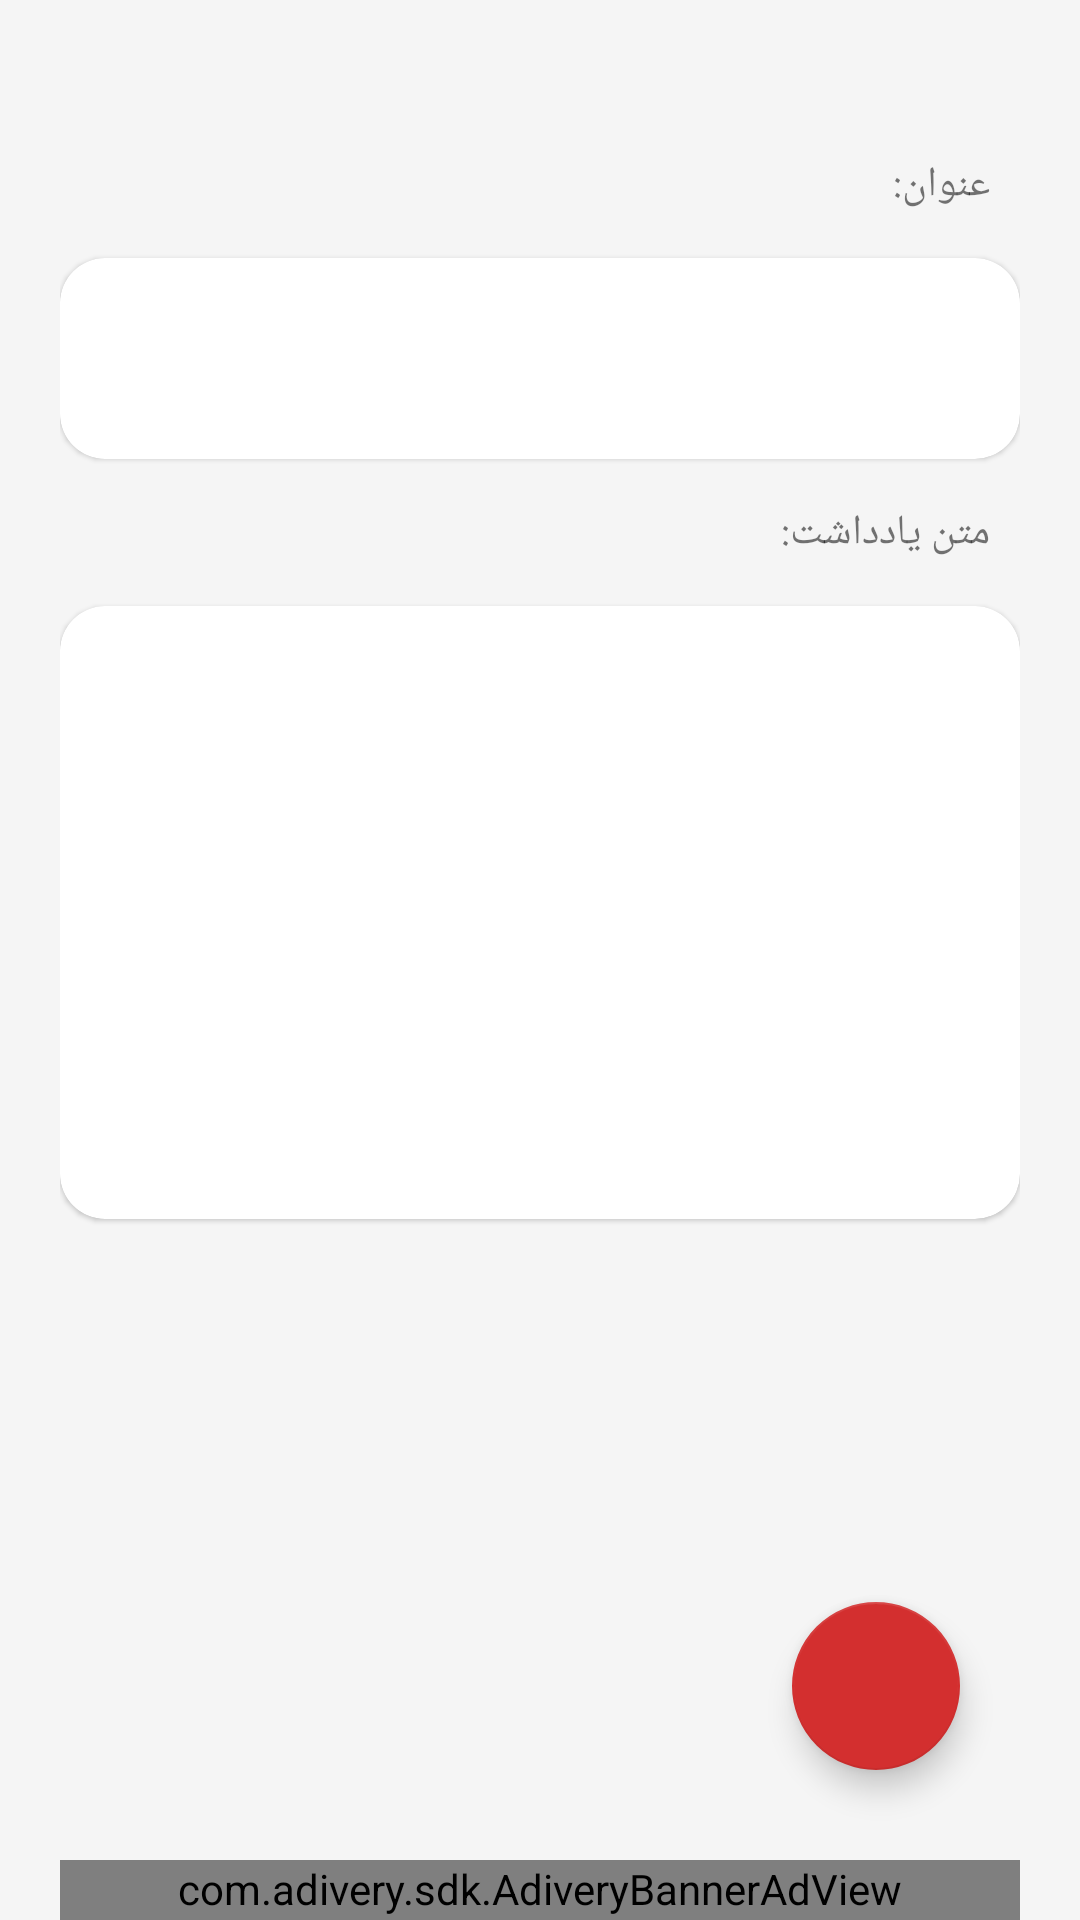

Android layout source for this screen:
<!-- AndroidManifest.xml: application theme Theme.GBNote -->
<!-- res/layout/activity_edit.xml -->
<?xml version="1.0" encoding="utf-8"?>
<RelativeLayout xmlns:android="http://schemas.android.com/apk/res/android"
    xmlns:app="http://schemas.android.com/apk/res-auto"
    xmlns:tools="http://schemas.android.com/tools"
    android:layout_width="match_parent"
    android:layout_height="match_parent"
    android:paddingStart="20dp"
    android:paddingEnd="20dp">


    <include
        android:id="@+id/toolbar"
        layout="@layout/toolbar"
        android:layout_width="match_parent"
        android:layout_height="wrap_content"
        android:layout_alignParentTop="true"
        android:layout_marginTop="10dp"
        android:layout_marginBottom="5dp" />

    <TextView
        android:id="@+id/txt_title"
        android:layout_width="match_parent"
        android:layout_height="wrap_content"
        android:layout_below="@id/toolbar"
        android:layout_margin="10dp"
        android:text="@string/title" />

    <androidx.cardview.widget.CardView
        android:id="@+id/cv_title"
        style="@style/customCardView"
        android:layout_width="match_parent"
        android:layout_height="wrap_content"
        android:layout_below="@id/txt_title"
        android:layout_marginTop="5dp"
        android:layout_marginBottom="5dp">

        <EditText
            android:id="@+id/et_title"
            style="@style/TextAppearance.AppCompat.Title"
            android:layout_width="match_parent"
            android:layout_height="wrap_content"
            android:background="@null"
            android:inputType="text"
            android:maxLength="30"
            android:padding="20dp"
            tools:ignore="RtlHardcoded" />
    </androidx.cardview.widget.CardView>

    <TextView
        android:id="@+id/txt_text"
        android:layout_width="match_parent"
        android:layout_height="wrap_content"
        android:layout_below="@id/cv_title"
        android:layout_margin="10dp"
        android:text="@string/text" />

    <ScrollView
        android:layout_width="match_parent"
        android:layout_height="match_parent"
        android:layout_above="@id/banner_ad"
        android:layout_below="@id/txt_text">

        <androidx.cardview.widget.CardView
            android:id="@+id/cv_text"
            style="@style/customCardView"
            android:layout_width="match_parent"
            android:layout_height="wrap_content"
            android:layout_marginTop="5dp"
            android:layout_marginBottom="10dp">

            <EditText
                android:id="@+id/et_text"
                style="@style/TextAppearance.AppCompat.Medium"
                android:layout_width="match_parent"
                android:layout_height="match_parent"
                android:background="@null"
                android:gravity="top"
                android:inputType="textMultiLine"
                android:paddingStart="20dp"
                android:paddingTop="30dp"
                android:paddingEnd="20dp"
                android:paddingBottom="150dp"

                />

        </androidx.cardview.widget.CardView>
    </ScrollView>


    <com.google.android.material.floatingactionbutton.FloatingActionButton
        android:id="@+id/btn_done"
        android:layout_width="wrap_content"
        android:layout_height="wrap_content"
        android:layout_above="@id/banner_ad"
        android:layout_alignParentEnd="true"
        android:layout_marginEnd="20dp"
        android:layout_marginBottom="30dp"
        android:src="@drawable/icon_done" />


    <com.adivery.sdk.AdiveryBannerAdView
        android:id="@+id/banner_ad"
        android:layout_width="match_parent"
        android:layout_height="wrap_content"
        android:layout_alignParentBottom="true"
        android:paddingBottom="@dimen/cardview_compat_inset_shadow"
        app:banner_size="smart_banner"
        android:paddingStart="0dp"
        android:paddingEnd="0dp"
        app:placement_id="9d1d1192-c73e-44b2-a0f2-9ece34e275e4" />


</RelativeLayout>
<!-- res/layout/toolbar.xml (included above) -->
<?xml version="1.0" encoding="utf-8"?>
<RelativeLayout xmlns:android="http://schemas.android.com/apk/res/android"
    android:layout_width="match_parent"
    xmlns:app="http://schemas.android.com/apk/res-auto"

    android:layout_height="wrap_content">

    <TextView
        style="@style/TextAppearance.AppCompat.Title"
        android:id="@+id/txt_toolbar"
        android:layout_width="wrap_content"
        android:layout_height="wrap_content"
        android:layout_centerHorizontal="true"
        android:layout_centerVertical="true" />

    <ImageView
        android:id="@+id/img1"
        android:layout_width="wrap_content"
        android:layout_height="wrap_content"
        android:layout_alignParentStart="true"
        android:layout_margin="10dp" />

    <ImageView
        android:id="@+id/img2"
        android:layout_width="wrap_content"
        android:layout_height="wrap_content"
        android:layout_margin="10dp"
        android:layout_toEndOf="@id/img1" />

    <ImageView
        android:id="@+id/img3"
        android:layout_width="wrap_content"
        android:layout_height="wrap_content"
        android:layout_margin="10dp"
        android:layout_toStartOf="@id/img4" />

    <ImageView
        android:id="@+id/img4"
        android:layout_width="wrap_content"
        android:layout_height="wrap_content"
        android:layout_alignParentEnd="true"
        android:layout_margin="10dp" />


</RelativeLayout>
<!-- resources referenced by this layout -->
<resources>
  <string name="text">متن یادداشت:</string>
  <string name="title">عنوان:</string>
  <style name="customCardView" parent="Widget.MaterialComponents.CardView">
          <item name="cardBackgroundColor">@color/cv_day</item>
          <item name="cardCornerRadius">15dp</item>
  
      </style>
  <style name="Theme.GBNote" parent="Theme.MaterialComponents.DayNight.NoActionBar">
          
          <item name="colorPrimary">@color/white</item>
          <item name="colorPrimaryVariant">@color/grey</item>
          <item name="colorOnPrimary">@color/white</item>
          
          <item name="colorSecondary">@color/red_700</item>
          <item name="colorSecondaryVariant">@color/red_200</item>
          <item name="colorOnSecondary">@color/white</item>
          
          <item name="android:statusBarColor" tools:targetApi="l">?attr/colorPrimaryVariant</item>
          
          <item name="android:windowBackground">@color/grey</item>
          <item name="colorAccent">@color/red_700</item>
  
      </style>
  <color name="cv_day">#ffffff</color>
  <color name="white">#FFFFFFFF</color>
  <color name="grey">#f5f5f5</color>
  <color name="red_700">#d32f2f</color>
  <color name="red_200">#ef9a9a</color>
</resources>
